Run: headless pygame with SDL's dummy video driver; simulated clock (each Clock.tick advances the game by its frame time, no real sleeping); random seed 0; keys injected as events and as key.get_pressed() state; no mouse input.
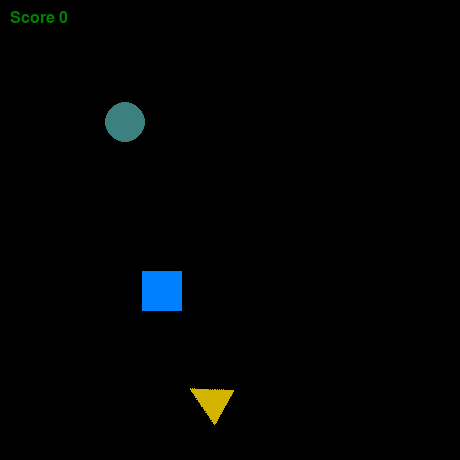
Frame 1 of 4 · flips 1–60 · no input
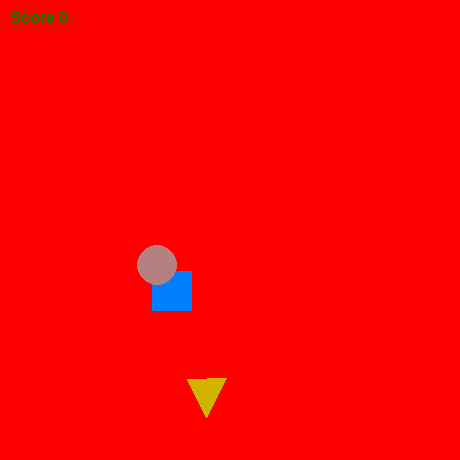
Frame 2 of 4 · flips 61–180 · tapped SPACE, RETURN · held RIGHT (→), D
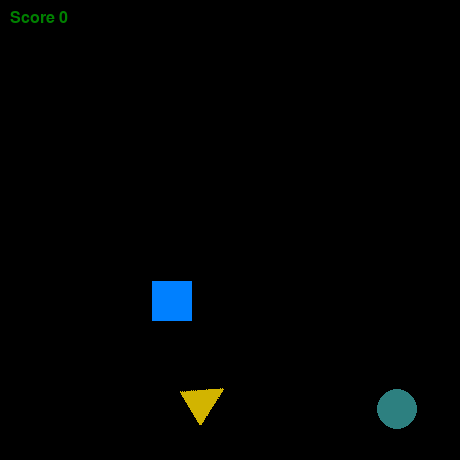
Frame 3 of 4 · flips 181–300 · held DOWN (↓), S
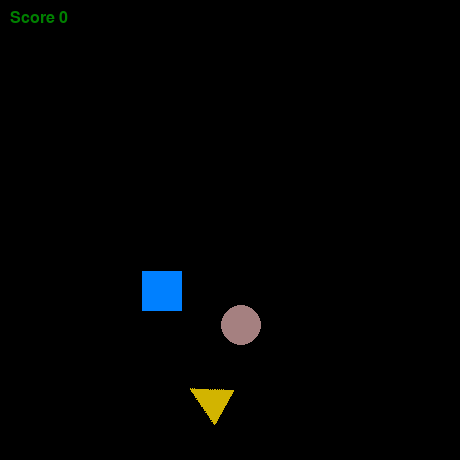
Frame 4 of 4 · flips 301–420 · held LEFT (←), A, UP (↑), W

The pygame program that drew these frames:

"""
This is a sample game to demonstrate pygame to my students.
It isn't a fun game, but demonstrates some key functions
of pygame library

There are three shapes on the screen with three different motion dynamics
"""
import pygame
from pygame.math import Vector2
from random import randint

# starting positions of triangle, circle and square are randomized
triangle_pos = Vector2(randint(10,400), randint(10,400))
circle_pos = Vector2(randint(10,400), randint(10,400))
square_pos = Vector2(randint(10,400), randint(10,400))

score = 0

triangle_original_surface = pygame.Surface((40,  40), pygame.SRCALPHA)
pygame.draw.polygon(triangle_original_surface, (210, 180, 0), [[0, 40], [20, 0], [40, 40]])
triangle = triangle_original_surface

pygame.init()

font = pygame.font.Font(None, 24)



screen = pygame.display.set_mode((460, 460))
pygame.display.set_caption('Circle Square Triangle')
running = True
clock = pygame.time.Clock()

circle_velocity = Vector2(-2.0, 1.2)
triangle_angle = 1
circle_color = 0

while running:

    for event in pygame.event.get():
        if event.type == pygame.QUIT:
            running = False

        # square motion
        if event.type == pygame.KEYDOWN:
            if event.key == pygame.K_LEFT:
                square_pos.x -= 10
            elif event.key == pygame.K_RIGHT:
                square_pos.x += 10
            elif event.key == pygame.K_UP:
                square_pos.y -= 10
            elif event.key == pygame.K_DOWN:
                square_pos.y += 10

    # circles motion
    if (circle_pos.x + circle_velocity.x < 0) or (circle_pos.x + circle_velocity.x > 420):
        circle_velocity.x = -circle_velocity.x
    if (circle_pos.y + circle_velocity.y < 0) or (circle_pos.y + circle_velocity.y > 420):
        circle_velocity.y = -circle_velocity.y
    circle_pos = circle_pos + circle_velocity

    screen.fill((0,0,0))

    # square rect and circle rect
    square_rect = pygame.Rect(square_pos.x, square_pos.y, 40, 40)
    circle_rect = pygame.Rect(circle_pos.x, circle_pos.y, 40, 40)

    # if square and circle are touching
    if square_rect.colliderect(circle_rect):
        score = 0
        screen.fill((255,0,0))
        clock.tick(10)  # slow motion death screen

    # rotating triangle 1 degree at a time
    triangle_angle = (triangle_angle + 1) % 360
    triangle = pygame.transform.rotate(triangle_original_surface, triangle_angle)
    triangle_rect = triangle.get_rect()
    triangle_rect.center = triangle_pos

    # if triangle and square are touching
    if triangle_rect.colliderect(square_rect):
        score += 1
        triangle_pos = Vector2(randint(10,400), randint(10,400))

    # keep changing the red shade of the circle
    circle_color = (circle_color + 1) % 255
    pygame.draw.rect(screen, (0, 128, 255), square_rect)
    pygame.draw.ellipse(screen, (circle_color, 128, 128), circle_rect)
    screen.blit(triangle, triangle_rect)

    text = font.render("Score " + str(score), True, (0, 128, 0))
    screen.blit(text,(10,10))

    pygame.display.flip()
    clock.tick(60)

pygame.quit()
